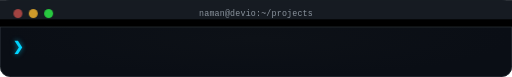
t = 0.00 s
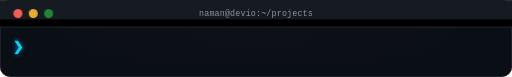
t = 1.67 s
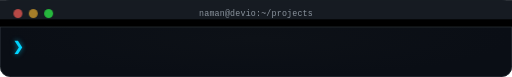
t = 3.33 s
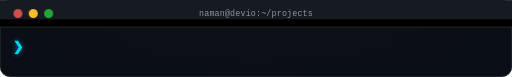
t = 5.00 s
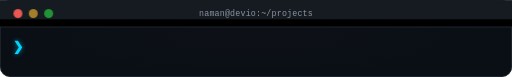
t = 6.67 s
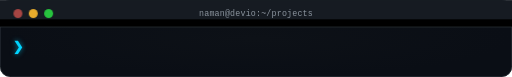
t = 8.33 s

The animated SVG that drew these frames (rendered in a browser with its animation timeline set to each time). Animation: 4 CSS @keyframes rules; frames cover the first 8.33 s, repeats indefinitely.

<svg width="800" height="120" viewBox="0 0 800 120" xmlns="http://www.w3.org/2000/svg">
  <defs>
    <style>
      @keyframes blink {
        0%, 50%{opacity:1}
        51%, 100%{opacity:0}
      }
      @keyframes show {
        0%   {opacity:0; transform: translateY(5px);}
        5%   {opacity:1; transform: translateY(0);}
        90%  {opacity:1; transform: translateY(0);}
        95%  {opacity:0; transform: translateY(-5px);}
        100% {opacity:0; transform: translateY(0);}
      }
      @keyframes glow {
        0%, 100% { filter: drop-shadow(0 0 2px rgba(0,212,255,0.5)); }
        50% { filter: drop-shadow(0 0 8px rgba(0,212,255,0.8)); }
      }
      @keyframes traffic-light {
        0%, 100% { opacity: 0.6; }
        50% { opacity: 1; }
      }
      
      .cur { 
        animation: blink 1s step-end infinite; 
        filter: drop-shadow(0 0 4px rgba(0,212,255,0.7));
      }
      .ln { 
        opacity:0; 
        animation: show 5s ease-in-out infinite; 
        filter: drop-shadow(0 0 1px rgba(255,255,255,0.3));
      }
      .glow { animation: glow 3s ease-in-out infinite; }
      .traffic { animation: traffic-light 4s ease-in-out infinite; }
      .prompt-glow { filter: drop-shadow(0 0 4px rgba(0,212,255,0.6)); }
    </style>
    
    <!-- Gradient for cursor glow -->
    <filter id="cursorGlow">
      <feDropShadow dx="0" dy="0" stdDeviation="1.5" flood-color="#00d4ff" flood-opacity="0.6"/>
    </filter>
    
    <!-- Subtle background gradient -->
    <radialGradient id="bgGradient" cx="50%" cy="50%" r="50%">
      <stop offset="0%" stop-color="#0d1117"/>
      <stop offset="100%" stop-color="#0a0e15"/>
    </radialGradient>
  </defs>

  <!-- Enhanced window background with gradient -->
  <rect width="800" height="120" rx="16" fill="url(#bgGradient)"/>
  <rect x="0.5" y="0.5" width="799" height="119" rx="15.5" fill="none" stroke="#30363d" stroke-width="1"/>

  <!-- Enhanced title bar with gradient -->
  <rect width="800" height="42" rx="16 16 0 0" fill="#161b22"/>
  <rect y="30" width="800" height="12" fill="linear-gradient(90deg, #21262d, #161b22)"/>
  <line x1="0" y1="42" x2="800" y2="42" stroke="#30363d" stroke-width="1"/>

  <!-- Enhanced traffic lights with glow -->
  <circle cx="28" cy="21" r="7" fill="#ff5f57" class="traffic" style="animation-delay:0s;"/>
  <circle cx="52" cy="21" r="7" fill="#febc2e" class="traffic" style="animation-delay:-1s;"/>
  <circle cx="76" cy="21" r="7" fill="#28c840" class="traffic" style="animation-delay:-2s;"/>

  <!-- Enhanced title bar label with better positioning -->
  <text x="400" y="22" font-family="'SF Mono','Fira Code','Monaco','Courier New',monospace"
        font-size="13" fill="#8b949e" text-anchor="middle" dominant-baseline="middle"
        font-weight="500" letter-spacing="0.3px">
    naman@devio:~/projects
  </text>

  <!-- Enhanced prompt with glow -->
  <text x="20" y="75" font-family="'SF Mono','Fira Code','Monaco','Courier New',monospace"
        font-size="20" font-weight="700" fill="#00d4ff" dominant-baseline="middle" 
        class="prompt-glow">❯</text>

  <!-- PHRASE 1 — 0-5s -->
  <g class="ln glow" style="animation-delay:0s">
    <text x="52" y="75" font-family="'SF Mono','Fira Code','Monaco','Courier New',monospace"
          font-size="18" fill="#c9d1d9" dominant-baseline="middle" letter-spacing="0.2px">
      Hey there! I'm&#160;<tspan fill="#00d4ff" font-weight="700">Dev-Naman</tspan>&#160;✨
    </text>
    <rect x="320" y="64" width="10" height="21" rx="2" fill="#00d4ff" class="cur" filter="url(#cursorGlow)"/>
  </g>

  <!-- PHRASE 2 — 5-10s -->
  <g class="ln glow" style="animation-delay:-5s">
    <text x="52" y="75" font-family="'SF Mono','Fira Code','Monaco','Courier New',monospace"
          font-size="18" fill="#c9d1d9" dominant-baseline="middle" letter-spacing="0.2px">
      <tspan fill="#3572A5" font-weight="600">Python</tspan>&#160;·&#160;
      <tspan fill="#f0a500" font-weight="600">Java</tspan>&#160;·&#160;
      <tspan fill="#00ADD8" font-weight="600">Go</tspan>&#160;·&#160;
      <tspan fill="#f34b7d" font-weight="600">C/C++</tspan>&#160;·&#160;
      <tspan fill="#e34c26" font-weight="600">HTML</tspan>
    </text>
    <rect x="510" y="64" width="10" height="21" rx="2" fill="#00d4ff" class="cur" filter="url(#cursorGlow)"/>
  </g>

  <!-- PHRASE 3 — 10-15s -->
  <g class="ln glow" style="animation-delay:-10s">
    <text x="52" y="75" font-family="'SF Mono','Fira Code','Monaco','Courier New',monospace"
          font-size="18" fill="#c9d1d9" dominant-baseline="middle" letter-spacing="0.2px">
      Full-Stack&#160;<tspan fill="#00d4ff" font-weight="700">&amp;</tspan>&#160;Systems&#160;Developer
    </text>
    <rect x="410" y="64" width="10" height="21" rx="2" fill="#00d4ff" class="cur" filter="url(#cursorGlow)"/>
  </g>

  <!-- PHRASE 4 — 15-20s -->
  <g class="ln glow" style="animation-delay:-15s">
    <text x="52" y="75" font-family="'SF Mono','Fira Code','Monaco','Courier New',monospace"
          font-size="18" fill="#c9d1d9" dominant-baseline="middle" letter-spacing="0.2px">
      Open Source&#160;<tspan fill="#28c840" font-weight="700">Contributor</tspan>&#160;&amp;&#160;
      <tspan fill="#7c3aed" font-weight="700">OSS Enthusiast</tspan>
    </text>
    <rect x="568" y="64" width="10" height="21" rx="2" fill="#00d4ff" class="cur" filter="url(#cursorGlow)"/>
  </g>

  <!-- PHRASE 5 — 20-25s -->
  <g class="ln glow" style="animation-delay:-20s">
    <text x="52" y="75" font-family="'SF Mono','Fira Code','Monaco','Courier New',monospace"
          font-size="18" fill="#c9d1d9" dominant-baseline="middle" letter-spacing="0.2px">
      <tspan fill="#00d4ff" font-weight="700">Code</tspan>&#160;that clarifies.&#160;
      <tspan fill="#7c3aed" font-weight="700">Stacks</tspan>&#160;that simplify.
    </text>
    <rect x="526" y="64" width="10" height="21" rx="2" fill="#00d4ff" class="cur" filter="url(#cursorGlow)"/>
  </g>

</svg>
